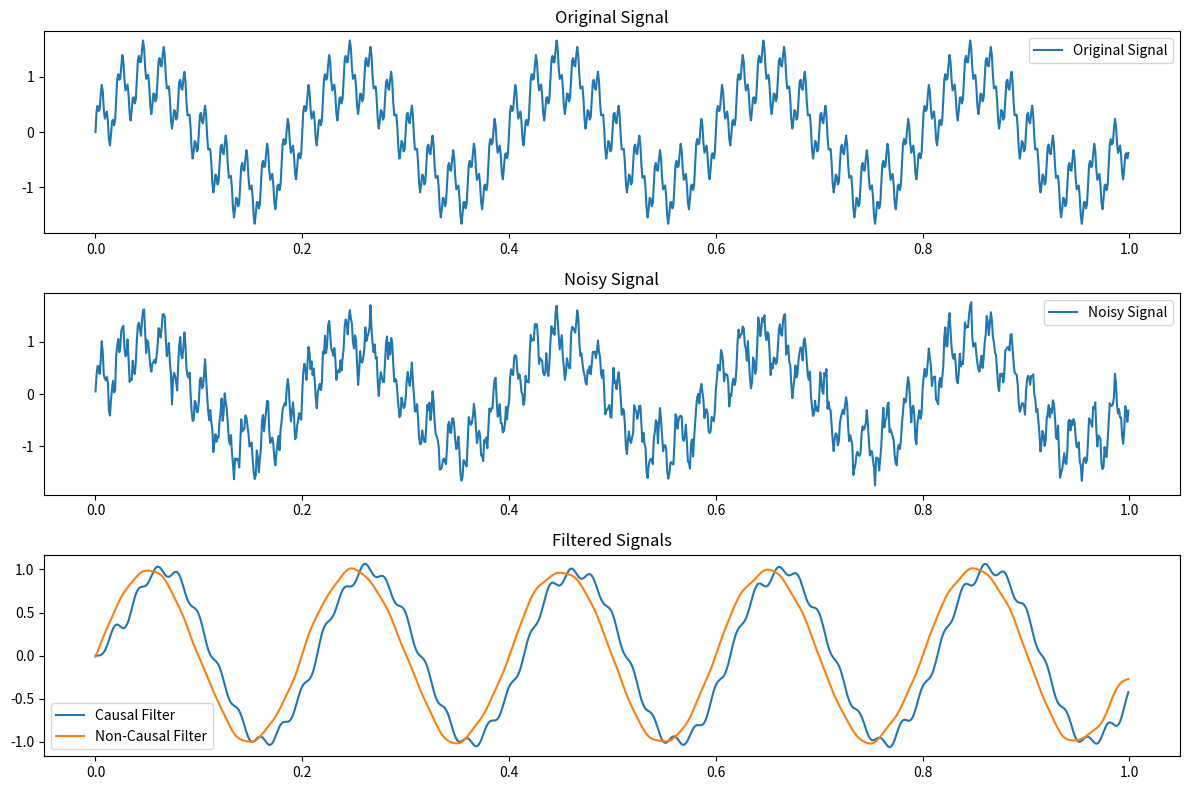

Reproduce this figure in Python.
import numpy as np
from scipy import signal
import matplotlib.pyplot as plt

class GenericFilter:
    def __init__(self, filter_type: str, cutoff_freq: list, order: int, fs: float = 1.0, 
                 btype: str = 'lowpass', use_sos: bool = True, **filter_kwargs):
        """
        Initialize a generic filter.
        
        Parameters:
            filter_type (str): Type of filter ('butterworth', 'chebyshev1', 'chebyshev2', 'bessel', 'elliptic')
            cutoff_freq (list): List of cutoff frequencies in Hz
                - For lowpass/highpass: [freq]
                - For bandpass/bandstop: [low_freq, high_freq]
            order (int): Filter order
            fs (float): Sampling frequency in Hz (default 1.0)
            btype (str): Band type: 'lowpass', 'highpass', 'bandpass', or 'bandstop'
            use_sos (bool): Use second-order sections for filter implementation (more stable for high-order filters)
            **filter_kwargs: Additional filter-specific parameters:
                - rp: maximum ripple in the passband (dB) (for Chebyshev I and elliptic)
                - rs: minimum attenuation in the stopband (dB) (for Chebyshev II and elliptic)
                - analog: design an analog filter (default: False)
        """
        self.filter_type = filter_type.lower()
        self.cutoff_freq = cutoff_freq
        self.order = order
        self.fs = fs
        self.btype = btype
        self.use_sos = use_sos
        self.filter_kwargs = filter_kwargs
        
        self.normalized_freq = [f / (self.fs / 2) for f in self.cutoff_freq]
        
        # Default filter coefficients
        self.b, self.a = None, None
        self.sos = None
        
        # Design the filter
        self._design_filter()

    def _design_filter(self):
        """
        Design the filter based on specified parameters.
        """
        if self.btype in ['lowpass', 'highpass'] and len(self.cutoff_freq) != 1:
            raise ValueError(f"{self.btype} filter requires exactly one cutoff frequency")
        
        if self.btype in ['bandpass', 'bandstop'] and len(self.cutoff_freq) != 2:
            raise ValueError(f"{self.btype} filter requires exactly two cutoff frequencies")
        
        # Get normalized frequency/frequencies
        Wn = self.normalized_freq[0] if len(self.normalized_freq) == 1 else self.normalized_freq
        
        # Extract common filter kwargs
        analog = self.filter_kwargs.get('analog', False)
        output = 'sos' if self.use_sos else 'ba'
        
        # Design filter based on type
        if self.filter_type == "butterworth":
            if self.use_sos:
                self.sos = signal.butter(self.order, Wn, btype=self.btype, analog=analog, output='sos')
            else:
                self.b, self.a = signal.butter(self.order, Wn, btype=self.btype, analog=analog, output='ba')
                
        elif self.filter_type == "chebyshev1":
            rp = self.filter_kwargs.get('rp', 0.5)  # Default passband ripple
            if self.use_sos:
                self.sos = signal.cheby1(self.order, rp, Wn, btype=self.btype, analog=analog, output='sos')
            else:
                self.b, self.a = signal.cheby1(self.order, rp, Wn, btype=self.btype, analog=analog, output='ba')
                
        elif self.filter_type == "chebyshev2":
            rs = self.filter_kwargs.get('rs', 40)  # Default stopband attenuation
            if self.use_sos:
                self.sos = signal.cheby2(self.order, rs, Wn, btype=self.btype, analog=analog, output='sos')
            else:
                self.b, self.a = signal.cheby2(self.order, rs, Wn, btype=self.btype, analog=analog, output='ba')
                
        elif self.filter_type == "bessel":
            norm = self.filter_kwargs.get('norm', 'phase')  # Default normalization
            if self.use_sos:
                self.sos = signal.bessel(self.order, Wn, btype=self.btype, analog=analog, output='sos', norm=norm)
            else:
                self.b, self.a = signal.bessel(self.order, Wn, btype=self.btype, analog=analog, output='ba', norm=norm)
                
        elif self.filter_type == "elliptic":
            rp = self.filter_kwargs.get('rp', 0.5)  # Default passband ripple
            rs = self.filter_kwargs.get('rs', 40)   # Default stopband attenuation
            if self.use_sos:
                self.sos = signal.ellip(self.order, rp, rs, Wn, btype=self.btype, analog=analog, output='sos')
            else:
                self.b, self.a = signal.ellip(self.order, rp, rs, Wn, btype=self.btype, analog=analog, output='ba')
                
        else:
            raise ValueError(f"Filter type {self.filter_type} not supported")

    def filter(self, data: np.ndarray, axis: int = 0) -> np.ndarray:
        """
        Apply causal filtering to input data.
        
        Parameters:
            data (np.ndarray): Input data to be filtered
            axis (int): The axis along which to apply the filter (default 0)
            
        Returns:
            np.ndarray: Filtered data
        """
        if self.use_sos:
            return signal.sosfilt(self.sos, data, axis=axis)
        else:
            return signal.lfilter(self.b, self.a, data, axis=axis)
    
    def filtfilt(self, data: np.ndarray, axis: int = 0) -> np.ndarray:
        """
        Apply non-causal, zero-phase filtering to input data.
        
        Parameters:
            data (np.ndarray): Input data to be filtered
            axis (int): The axis along which to apply the filter (default 0)
            
        Returns:
            np.ndarray: Filtered data with zero phase distortion
        """
        if self.use_sos:
            return signal.sosfiltfilt(self.sos, data, axis=axis)
        else:
            return signal.filtfilt(self.b, self.a, data, axis=axis)
    
    def apply(self, data: np.ndarray, causal: bool = True, axis: int = 0) -> np.ndarray:
        """
        Apply filtering to the data.
        
        Parameters:
            data (np.ndarray): Input data to be filtered
            causal (bool): Whether to use causal filtering (True) or non-causal filtering (False)
            axis (int): The axis along which to apply the filter (default 0)
            
        Returns:
            np.ndarray: Filtered data
        """
        if causal:
            return self.filter(data, axis=axis)
        else:
            return self.filtfilt(data, axis=axis)
    
    def get_frequency_response(self, n_points: int = 1000) -> tuple:
        """
        Calculate the frequency response of the filter.
        
        Parameters:
            n_points (int): Number of frequency points to calculate
            
        Returns:
            tuple: (frequencies, response magnitude in dB)
        """
        w, h = signal.freqz(self.b, self.a, worN=n_points) if not self.use_sos else signal.sosfreqz(self.sos, worN=n_points)
        freq = w * self.fs / (2 * np.pi)
        magnitude_db = 20 * np.log10(abs(h))
        return freq, magnitude_db


# Example usage
if __name__ == "__main__":
    print("Hello, world!")
    # Generate sample data: a signal with multiple frequency components
    fs = 1000  # Sampling frequency (Hz)
    t = np.linspace(0, 1, fs, endpoint=False)  # 1 second of data
    
    # Create a signal with components at 5 Hz, 50 Hz, and 200 Hz
    signal_clean = np.sin(2 * np.pi * 5 * t) + 0.5 * np.sin(2 * np.pi * 50 * t) + 0.2 * np.sin(2 * np.pi * 200 * t)
    
    # Add noise
    np.random.seed(42)
    noise = np.random.normal(0, 0.1, len(t))
    signal_noisy = signal_clean + noise
    
    # Create a lowpass Butterworth filter to remove high frequencies
    lowpass_filter = GenericFilter(
        filter_type="butterworth",
        cutoff_freq=[30],  # 30 Hz cutoff
        order=4,
        fs=fs,
        btype="lowpass"
    )
    
    # Apply causal filtering (introduces phase lag)
    filtered_causal = lowpass_filter.filter(signal_noisy)
    
    # Apply non-causal filtering (zero phase distortion)
    filtered_noncausal = lowpass_filter.filtfilt(signal_noisy)
    
    # Create a bandpass filter to isolate the 50 Hz component
    bandpass_filter = GenericFilter(
        filter_type="butterworth",
        cutoff_freq=[40, 60],  # 40-60 Hz bandpass
        order=4,
        fs=fs,
        btype="bandpass"
    )
    
    # Apply the bandpass filter using the apply method
    filtered_bandpass = bandpass_filter.apply(signal_noisy, causal=False)
    
    # Plot the results
    plt.figure(figsize=(12, 8))
    
    plt.subplot(3, 1, 1)
    plt.plot(t, signal_clean, label='Original Signal')
    plt.title('Original Signal')
    plt.legend()
    
    plt.subplot(3, 1, 2)
    plt.plot(t, signal_noisy, label='Noisy Signal')
    plt.title('Noisy Signal')
    plt.legend()

    plt.subplot(3, 1, 3)
    plt.plot(t, filtered_causal, label='Causal Filter')
    plt.plot(t, filtered_noncausal, label='Non-Causal Filter')
    plt.title('Filtered Signals')
    plt.legend()
    
    plt.tight_layout()
    plt.show()
